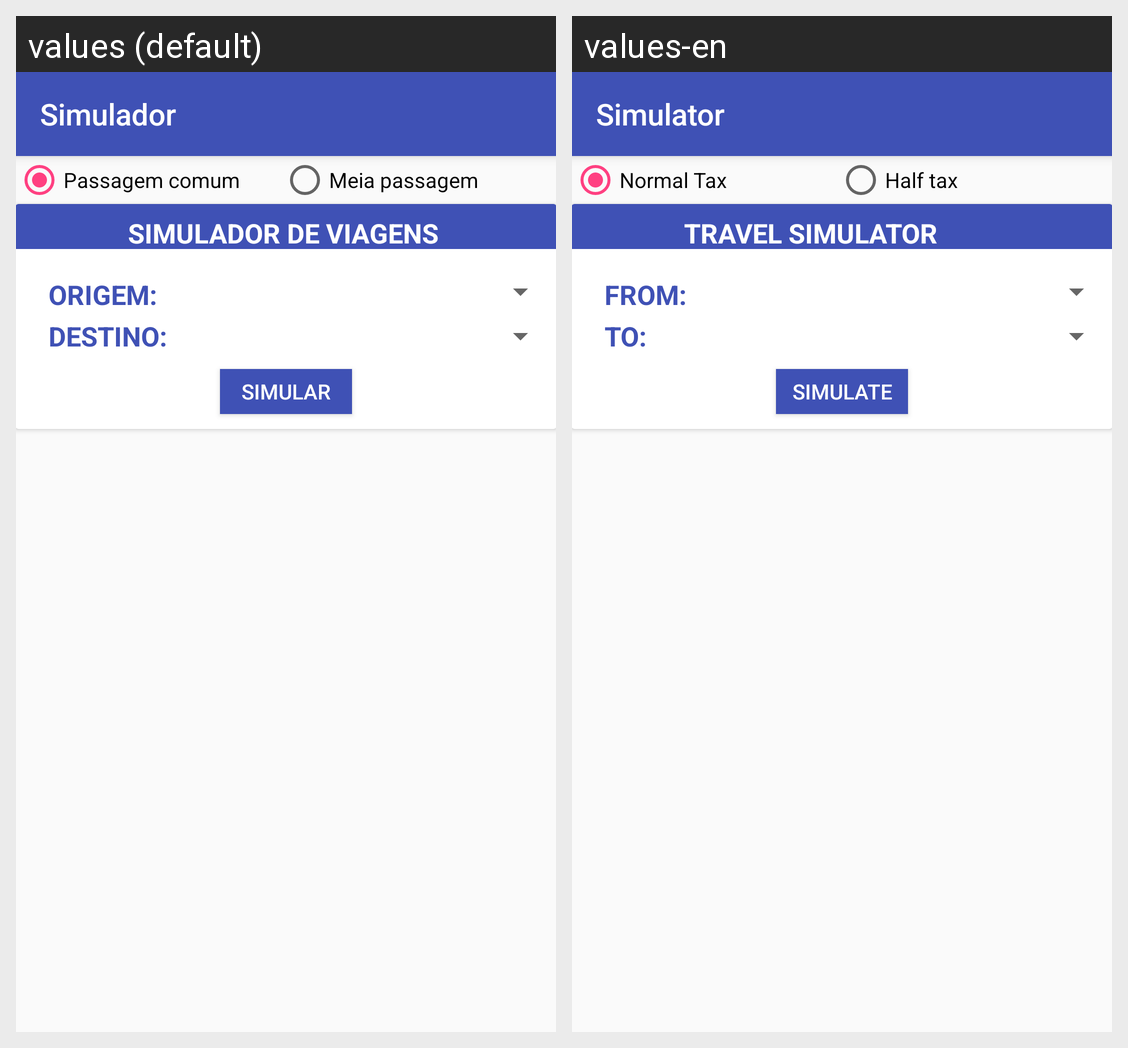

For this localized Android screen grid, give each drawn string resource with its value in every locale shown.
Android screen res/layout/app_bar_simulador.xml rendered under 2 locales, left to right: values (default), values-en. Device: Nexus 5 (rendered at 1080×1920; each locale shown at half size, 540×960, under a caption strip naming it); theme AppTheme.
Strings drawn on this screen, with the default value and each locale's value (text and hints the layout hard-codes, and strings that could not be matched under every locale, appear in the picture but are not listed):

simulador
  values: Simulador
  values-en: Simulator

passagem_comum
  values: Passagem comum
  values-en: Normal Tax

meia_passagem
  values: Meia passagem
  values-en: Half tax

simulador_viagem
  values: SIMULADOR DE VIAGENS
  values-en: TRAVEL SIMULATOR

origem
  values: ORIGEM:
  values-en: FROM:

destino
  values: DESTINO:
  values-en: TO:

simular
  values: SIMULAR
  values-en: SIMULATE
